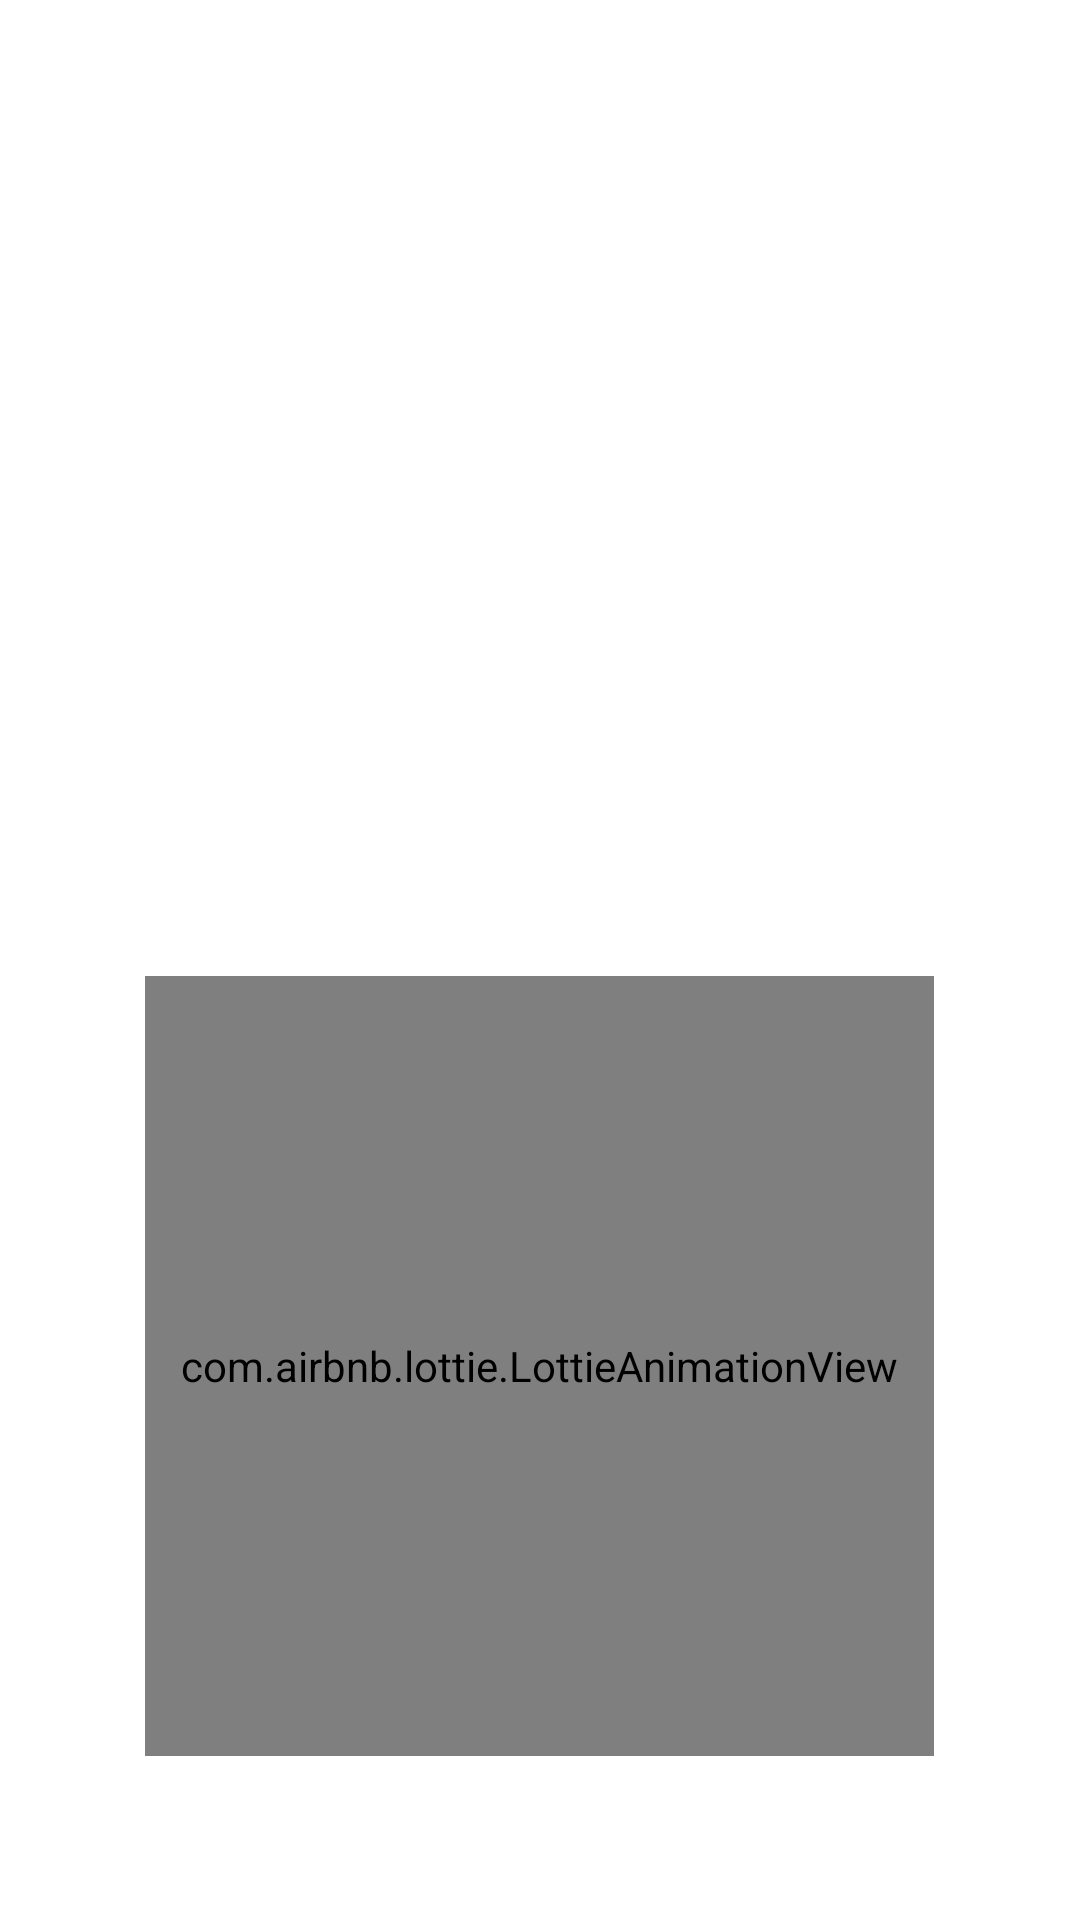

Android layout source for this screen:
<!-- AndroidManifest.xml: application theme Theme.AnandaBS -->
<!-- res/layout/activity_admission_request.xml -->
<?xml version="1.0" encoding="utf-8"?>
<androidx.constraintlayout.widget.ConstraintLayout xmlns:android="http://schemas.android.com/apk/res/android"
    xmlns:app="http://schemas.android.com/apk/res-auto"
    xmlns:tools="http://schemas.android.com/tools"
    android:layout_width="match_parent"
    android:layout_height="match_parent"
    tools:context=".AdmissionRequest"
    android:background="@color/white">


    <androidx.recyclerview.widget.RecyclerView
        android:id="@+id/rv_admision"
        android:layout_width="wrap_content"
        android:layout_height="wrap_content"
        android:layout_marginStart="1dp"
        android:layout_marginEnd="1dp"
        android:paddingBottom="38dp"
        app:layout_constraintBottom_toBottomOf="parent"
        app:layout_constraintEnd_toEndOf="parent"
        app:layout_constraintHorizontal_bias="0.0"
        app:layout_constraintStart_toStartOf="parent"
        app:layout_constraintTop_toTopOf="parent"
        app:layout_constraintVertical_bias="0.0" />

    <com.airbnb.lottie.LottieAnimationView
        android:id="@+id/downdata"
        android:layout_width="263dp"
        android:layout_height="260dp"
        app:layout_constraintBottom_toBottomOf="parent"
        app:layout_constraintEnd_toEndOf="parent"
        app:layout_constraintHorizontal_bias="0.497"
        app:layout_constraintStart_toStartOf="parent"
        app:layout_constraintTop_toTopOf="parent"
        app:layout_constraintVertical_bias="0.856"
        app:lottie_autoPlay="true"
        app:lottie_loop="true"
        app:lottie_rawRes="@raw/loading" />

</androidx.constraintlayout.widget.ConstraintLayout>
<!-- resources referenced by this layout -->
<resources>
  <color name="white">#FFFFFFFF</color>
  <style name="Theme.AnandaBS" parent="Theme.MaterialComponents.DayNight.NoActionBar">
          
          <item name="colorPrimary">#11D5C5</item>
          <item name="colorPrimaryVariant">@color/teal_700</item>
          <item name="colorOnPrimary">#00FFFFFF</item>
          
          <item name="colorSecondary">#020202</item>
          <item name="colorSecondaryVariant">@color/black</item>
          <item name="colorOnSecondary">#B4000000</item>
          
          <item name="android:windowLightStatusBar">true</item>
          <item name="android:statusBarColor" tools:targetApi="l">#FFFFFF</item>
  
      </style>
  <color name="teal_700">#FF018786</color>
  <color name="black">#FF000000</color>
</resources>
